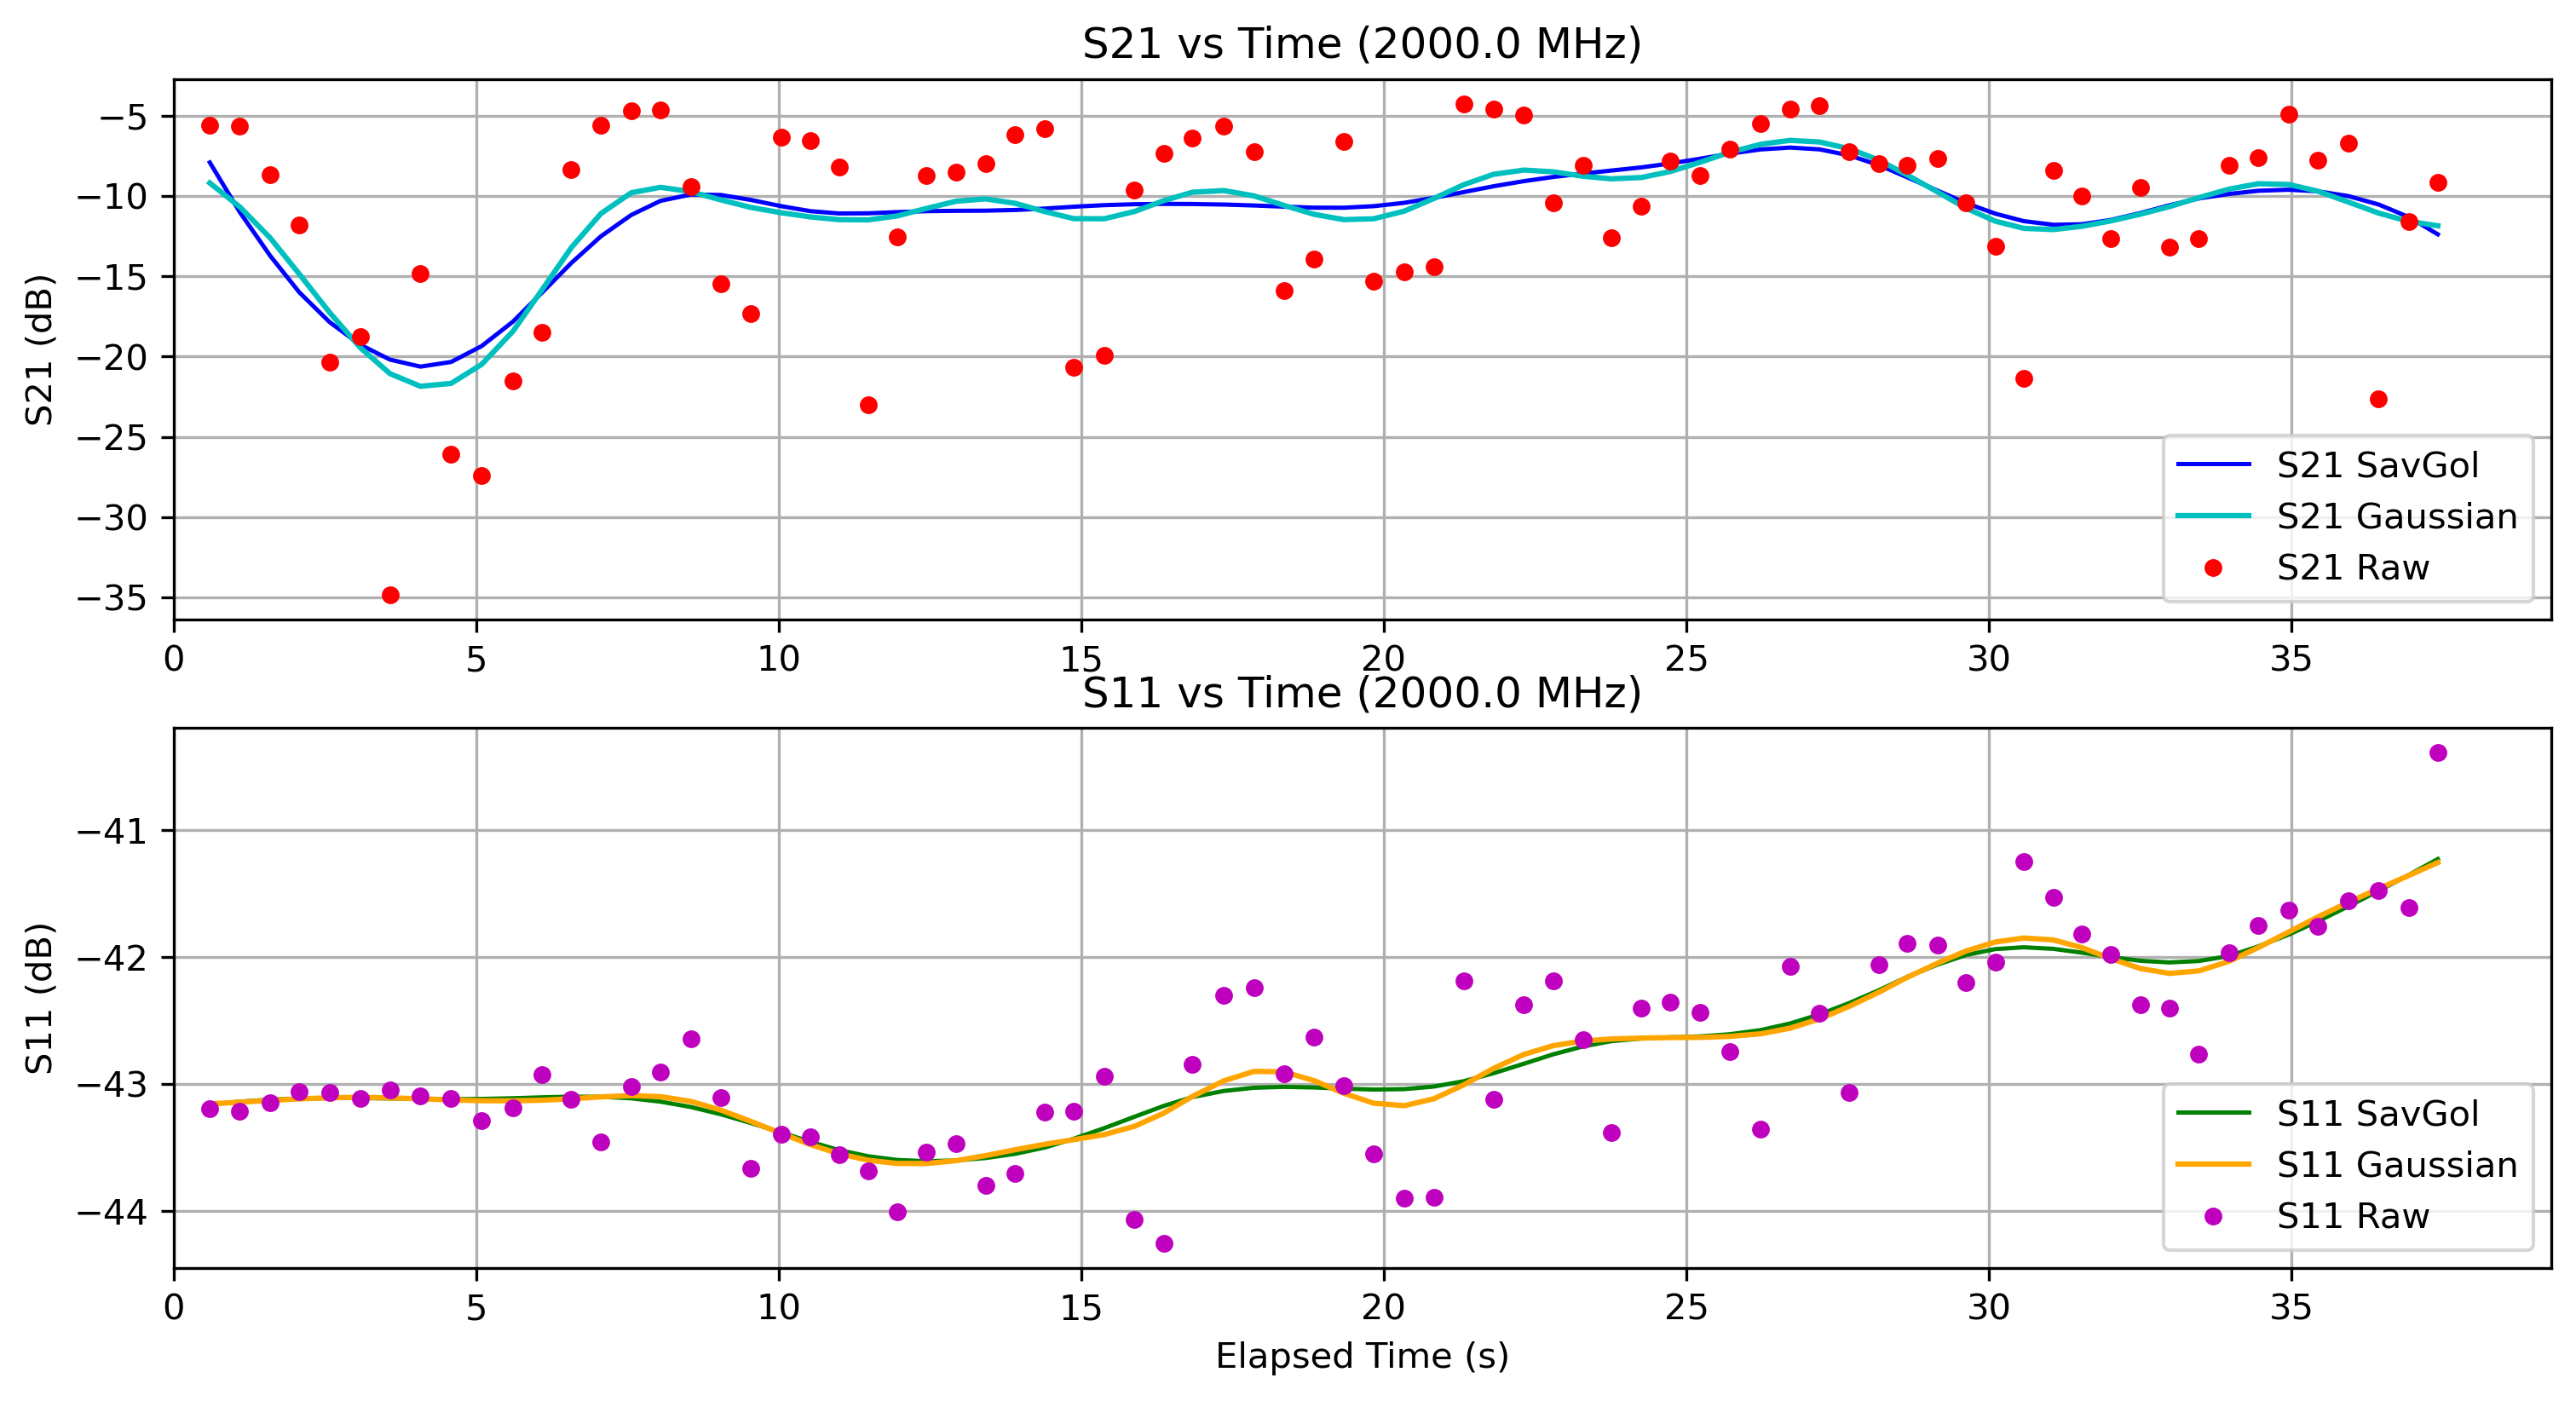

The table this chart was drawn from, first rows:
Elapsed Time (s), Frequency (Hz), S11 (dB), S21 (dB), OBJ, Height (m)
0.5985, 2000000000, -43.19, -5.601, NO, 1.3
1.095, 2000000000, -43.22, -5.652, NO, 1.3
1.595, 2000000000, -43.15, -8.691, NO, 1.3
2.079, 2000000000, -43.06, -11.8, NO, 1.3
2.58, 2000000000, -43.07, -20.36, NO, 1.3
3.085, 2000000000, -43.12, -18.74, NO, 1.3
3.576, 2000000000, -43.05, -34.84, NO, 1.3
4.079, 2000000000, -43.09, -14.85, NO, 1.3
4.586, 2000000000, -43.11, -26.07, NO, 1.3
5.091, 2000000000, -43.29, -27.42, NO, 1.3
5.606, 2000000000, -43.19, -21.53, NO, 1.3
6.087, 2000000000, -42.92, -18.49, NO, 1.3
6.571, 2000000000, -43.12, -8.348, NO, 1.3
7.064, 2000000000, -43.46, -5.604, NO, 1.3
7.564, 2000000000, -43.02, -4.721, NO, 1.3
8.047, 2000000000, -42.91, -4.622, NO, 1.3
8.547, 2000000000, -42.64, -9.427, NO, 1.3
9.039, 2000000000, -43.11, -15.47, NO, 1.3
9.535, 2000000000, -43.66, -17.3, NO, 1.3
10.04, 2000000000, -43.39, -6.341, NO, 1.3
10.53, 2000000000, -43.42, -6.571, NO, 1.3
11, 2000000000, -43.55, -8.192, NO, 1.3
11.48, 2000000000, -43.69, -22.99, NO, 1.3
11.95, 2000000000, -44.01, -12.56, NO, 1.3
12.44, 2000000000, -43.54, -8.757, NO, 1.3
12.93, 2000000000, -43.47, -8.5, NO, 1.3
13.42, 2000000000, -43.8, -7.968, NO, 1.3
13.91, 2000000000, -43.71, -6.193, NO, 1.3
14.4, 2000000000, -43.22, -5.816, NO, 1.3
14.87, 2000000000, -43.21, -20.66, NO, 1.3
15.38, 2000000000, -42.94, -19.92, NO, 1.3
15.88, 2000000000, -44.07, -9.627, NO, 1.3
16.36, 2000000000, -44.26, -7.338, NO, 1.3
16.84, 2000000000, -42.85, -6.421, NO, 1.3
17.36, 2000000000, -42.3, -5.65, NO, 1.3
17.86, 2000000000, -42.24, -7.228, NO, 1.3
18.35, 2000000000, -42.92, -15.92, NO, 1.3
18.85, 2000000000, -42.63, -13.95, NO, 1.3
19.34, 2000000000, -43.01, -6.589, NO, 1.3
19.83, 2000000000, -43.55, -15.31, NO, 1.3
20.34, 2000000000, -43.9, -14.74, NO, 1.3
20.83, 2000000000, -43.89, -14.4, NO, 1.3
21.32, 2000000000, -42.19, -4.262, NO, 1.3
21.81, 2000000000, -43.12, -4.589, NO, 1.3
22.31, 2000000000, -42.38, -4.99, NO, 1.3
22.8, 2000000000, -42.19, -10.43, NO, 1.3
23.29, 2000000000, -42.65, -8.115, NO, 1.3
23.76, 2000000000, -43.39, -12.59, NO, 1.3
24.26, 2000000000, -42.4, -10.65, NO, 1.3
24.74, 2000000000, -42.36, -7.813, NO, 1.3
25.22, 2000000000, -42.44, -8.742, NO, 1.3
25.71, 2000000000, -42.74, -7.095, NO, 1.3
26.23, 2000000000, -43.35, -5.496, NO, 1.3
26.71, 2000000000, -42.07, -4.6, NO, 1.3
27.2, 2000000000, -42.44, -4.373, NO, 1.3
27.69, 2000000000, -43.07, -7.237, NO, 1.3
28.18, 2000000000, -42.06, -7.967, NO, 1.3
28.65, 2000000000, -41.9, -8.111, NO, 1.3
29.15, 2000000000, -41.91, -7.684, NO, 1.3
29.62, 2000000000, -42.2, -10.45, NO, 1.3
... 16 more rows
